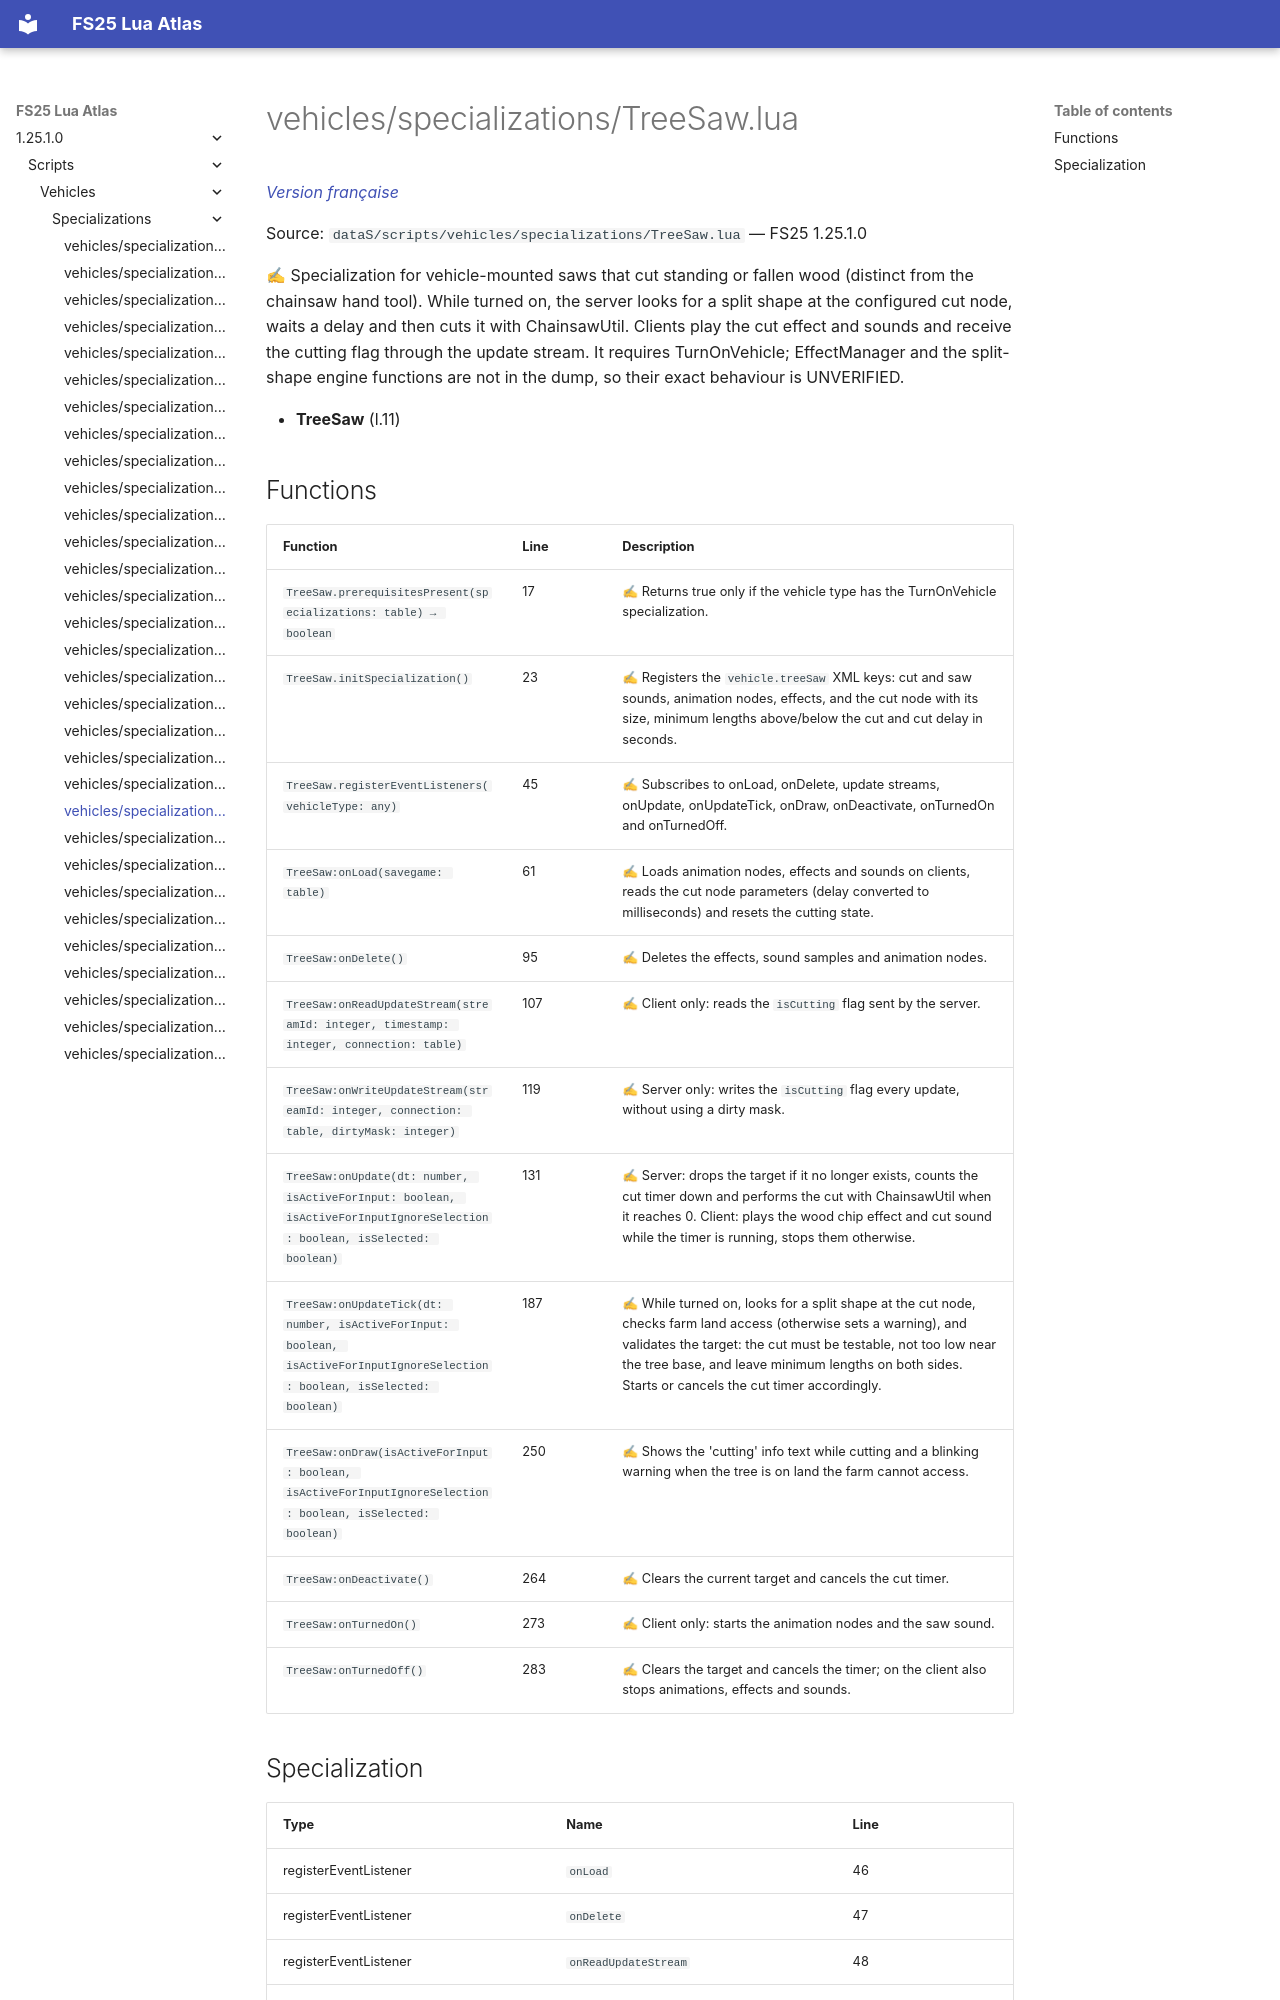

repository: Tim0219800/fs25-lua-atlas · page: 1.25.1.0/scripts/vehicles/specializations/TreeSaw.html · generator: mkdocs

# vehicles/specializations/TreeSaw.lua

*[Version française](../../../fr/scripts/vehicles/specializations/TreeSaw.md)*

Source: `dataS/scripts/vehicles/specializations/TreeSaw.lua` — FS25 1.25.1.0

✍ Specialization for vehicle-mounted saws that cut standing or fallen wood (distinct from the chainsaw hand tool). While turned on, the server looks for a split shape at the configured cut node, waits a delay and then cuts it with ChainsawUtil. Clients play the cut effect and sounds and receive the cutting flag through the update stream. It requires TurnOnVehicle; EffectManager and the split-shape engine functions are not in the dump, so their exact behaviour is UNVERIFIED.

- **TreeSaw** (l.11)
